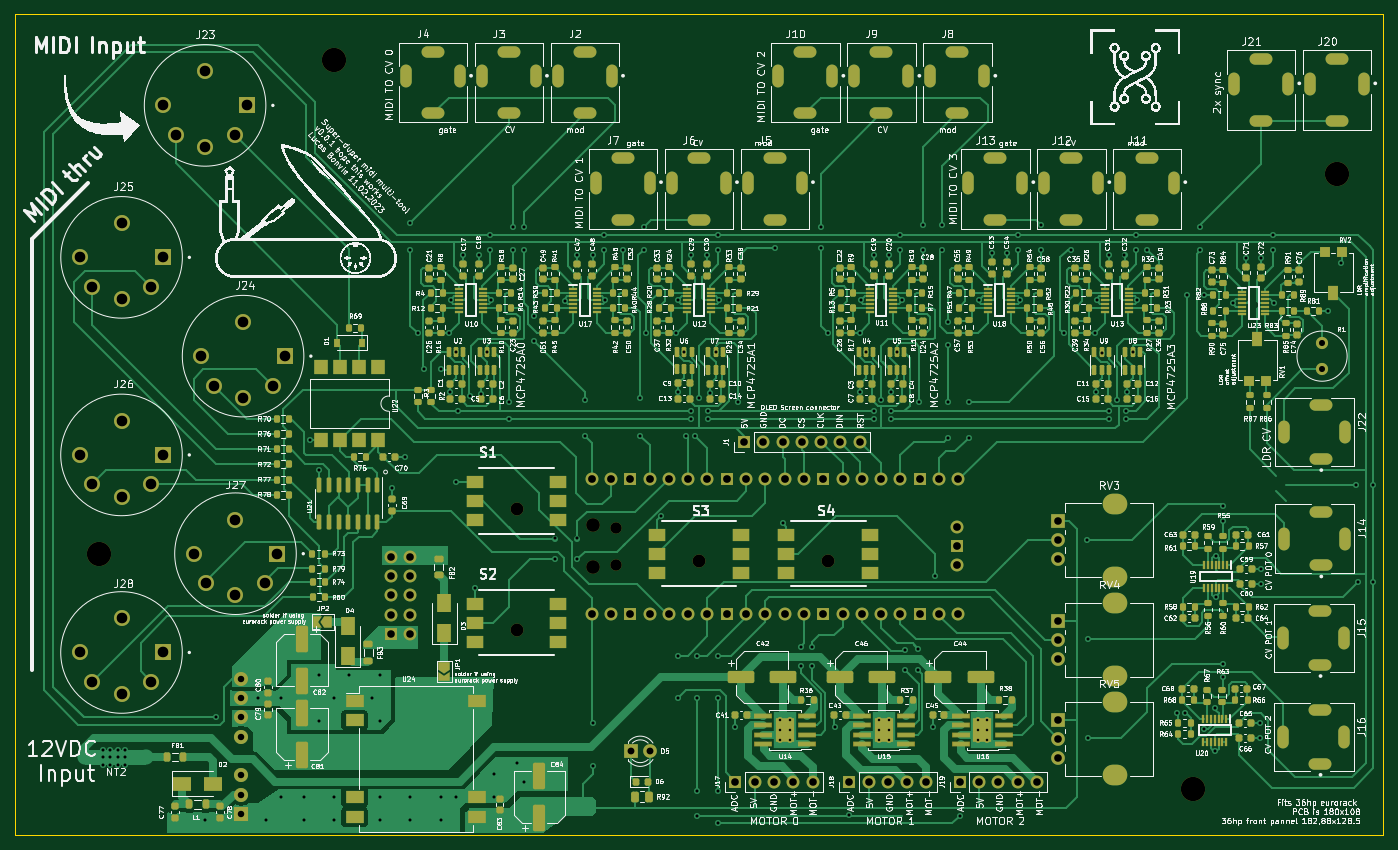
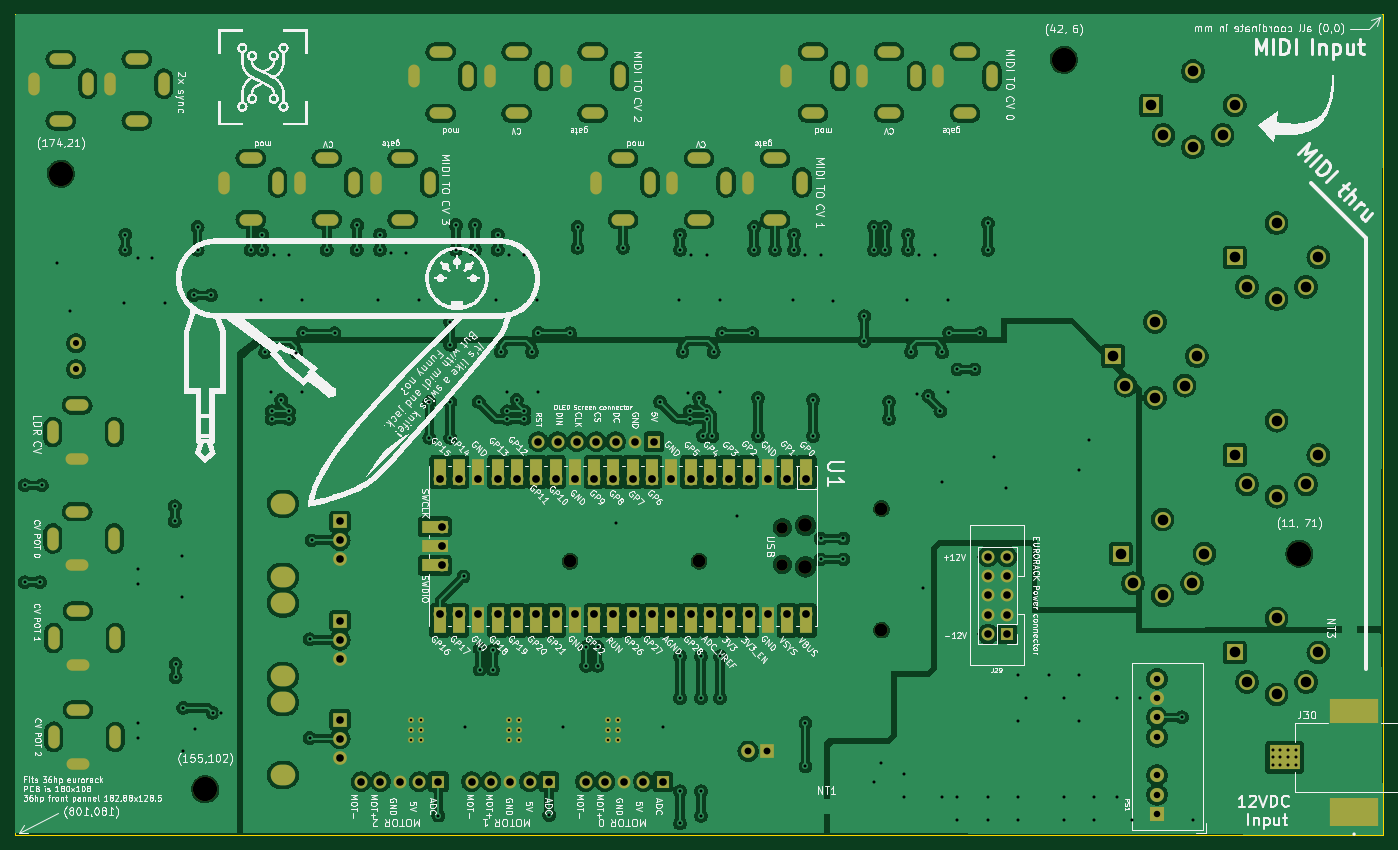
Circuit board: 11 layer files. Board 180.0 x 108.0 mm.
- bottom_copper: multi-tool-midi-board-B_Cu.gbr (639916 bytes)
- bottom_mask: multi-tool-midi-board-B_Mask.gbr (10035 bytes)
- paste: multi-tool-midi-board-B_Paste.gbr (660 bytes)
- bottom_silk: multi-tool-midi-board-B_Silkscreen.gbr (386934 bytes)
- outline: multi-tool-midi-board-Edge_Cuts.gbr (698 bytes)
- top_copper: multi-tool-midi-board-F_Cu.gbr (172133 bytes)
- top_mask: multi-tool-midi-board-F_Mask.gbr (32109 bytes)
- paste: multi-tool-midi-board-F_Paste.gbr (23566 bytes)
- top_silk: multi-tool-midi-board-F_Silkscreen.gbr (782184 bytes)
- drill: multi-tool-midi-board-NPTH.drl (721 bytes)
- drill: multi-tool-midi-board-PTH.drl (10674 bytes)

=== bottom_copper: multi-tool-midi-board-B_Cu.gbr (639916 bytes, source omitted) ===
=== bottom_mask: multi-tool-midi-board-B_Mask.gbr (10035 bytes, source omitted) ===
=== paste: multi-tool-midi-board-B_Paste.gbr ===
%TF.GenerationSoftware,KiCad,Pcbnew,(7.0.0)*%
%TF.CreationDate,2023-04-14T17:54:00+02:00*%
%TF.ProjectId,multi-tool-midi-board,6d756c74-692d-4746-9f6f-6c2d6d696469,rev?*%
%TF.SameCoordinates,Original*%
%TF.FileFunction,Paste,Bot*%
%TF.FilePolarity,Positive*%
%FSLAX46Y46*%
G04 Gerber Fmt 4.6, Leading zero omitted, Abs format (unit mm)*
G04 Created by KiCad (PCBNEW (7.0.0)) date 2023-04-14 17:54:00*
%MOMM*%
%LPD*%
G01*
G04 APERTURE LIST*
%ADD10R,6.350000X3.810000*%
%ADD11R,4.060000X3.300000*%
%ADD12R,6.350000X3.300000*%
G04 APERTURE END LIST*
D10*
%TO.C,J30*%
X23799999Y-127999999D03*
D11*
X32939999Y-120809999D03*
D12*
X23799999Y-114709999D03*
%TD*%
M02*

=== bottom_silk: multi-tool-midi-board-B_Silkscreen.gbr (386934 bytes, source omitted) ===
=== outline: multi-tool-midi-board-Edge_Cuts.gbr ===
%TF.GenerationSoftware,KiCad,Pcbnew,(7.0.0)*%
%TF.CreationDate,2023-04-14T17:54:00+02:00*%
%TF.ProjectId,multi-tool-midi-board,6d756c74-692d-4746-9f6f-6c2d6d696469,rev?*%
%TF.SameCoordinates,Original*%
%TF.FileFunction,Profile,NP*%
%FSLAX46Y46*%
G04 Gerber Fmt 4.6, Leading zero omitted, Abs format (unit mm)*
G04 Created by KiCad (PCBNEW (7.0.0)) date 2023-04-14 17:54:00*
%MOMM*%
%LPD*%
G01*
G04 APERTURE LIST*
%TA.AperFunction,Profile*%
%ADD10C,0.100000*%
%TD*%
G04 APERTURE END LIST*
D10*
X20000000Y-23000000D02*
X200000000Y-23000000D01*
X200000000Y-23000000D02*
X200000000Y-131000000D01*
X200000000Y-131000000D02*
X20000000Y-131000000D01*
X20000000Y-131000000D02*
X20000000Y-23000000D01*
M02*

=== top_copper: multi-tool-midi-board-F_Cu.gbr (172133 bytes, source omitted) ===
=== top_mask: multi-tool-midi-board-F_Mask.gbr (32109 bytes, source omitted) ===
=== paste: multi-tool-midi-board-F_Paste.gbr (23566 bytes, source omitted) ===
=== top_silk: multi-tool-midi-board-F_Silkscreen.gbr (782184 bytes, source omitted) ===
=== drill: multi-tool-midi-board-NPTH.drl ===
M48
; DRILL file {KiCad (7.0.0)} date Fri Apr 14 17:54:04 2023
; FORMAT={-:-/ absolute / inch / decimal}
; #@! TF.CreationDate,2023-04-14T17:54:04+02:00
; #@! TF.GenerationSoftware,Kicad,Pcbnew,(7.0.0)
; #@! TF.FileFunction,NonPlated,1,2,NPTH
FMAT,2
INCH
; #@! TA.AperFunction,NonPlated,NPTH,ComponentDrill
T1C0.0591
; #@! TA.AperFunction,NonPlated,NPTH,ComponentDrill
T2C0.0669
; #@! TA.AperFunction,NonPlated,NPTH,ComponentDrill
T3C0.0709
; #@! TA.AperFunction,NonPlated,NPTH,ComponentDrill
T4C0.1260
%
G90
G05
T1
X3.8988Y-3.5659
X3.8988Y-3.7569
T2
X3.3858Y-3.4668
X3.3858Y-4.0967
X4.3307Y-3.7402
X5.0Y-3.7402
T3
X3.7795Y-3.5541
X3.7795Y-3.7687
T4
X1.2205Y-3.7008
X2.4409Y-1.1417
X6.8898Y-4.9213
X7.6378Y-1.7323
T0
M30

=== drill: multi-tool-midi-board-PTH.drl (10674 bytes, source omitted) ===
